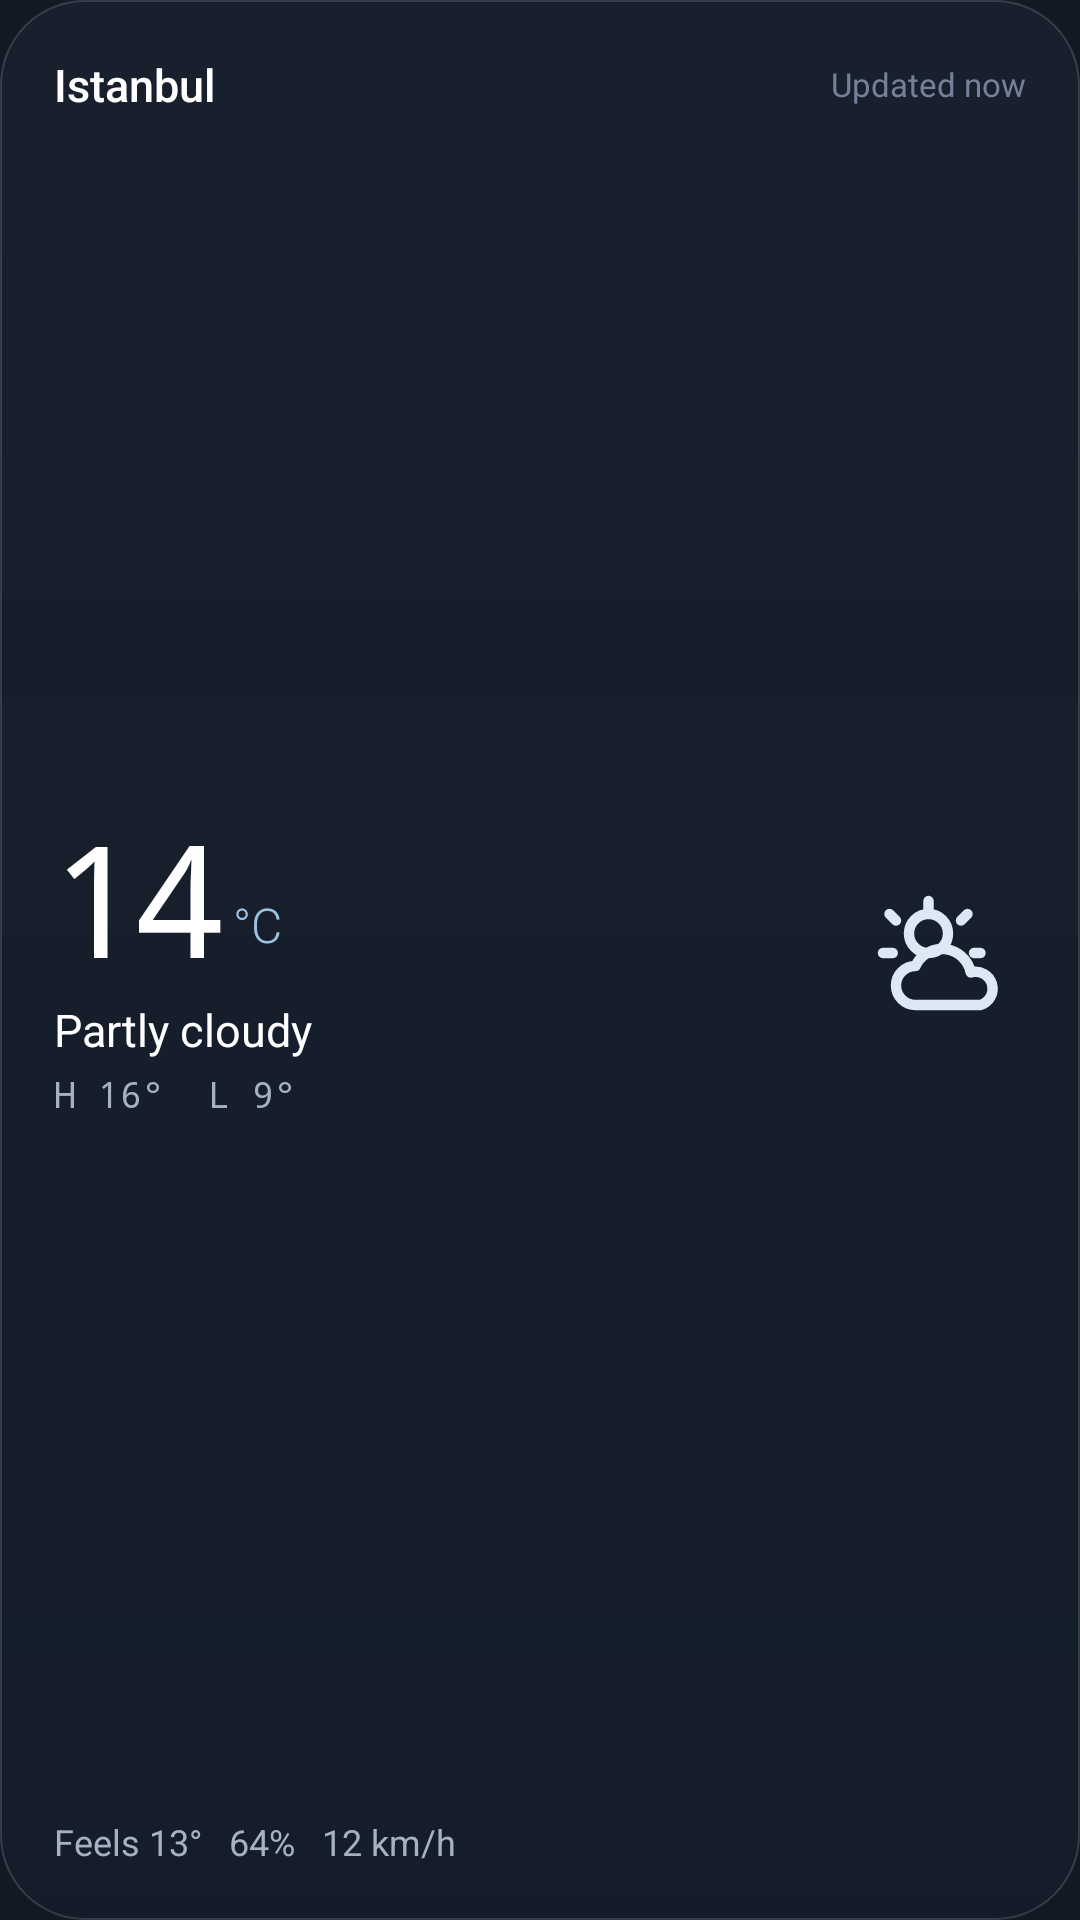

Layout XML and referenced resources for this Android screen:
<!-- AndroidManifest.xml: application theme Theme.Atmos -->
<!-- res/layout/widget_now.xml -->
<?xml version="1.0" encoding="utf-8"?>
<LinearLayout xmlns:android="http://schemas.android.com/apk/res/android"
    android:id="@+id/widget_root"
    android:layout_width="match_parent"
    android:layout_height="match_parent"
    android:background="@drawable/widget_bg"
    android:orientation="vertical"
    android:padding="18dp">

    <LinearLayout
        android:layout_width="match_parent"
        android:layout_height="wrap_content"
        android:gravity="center_vertical"
        android:orientation="horizontal">

        <TextView
            android:id="@+id/widget_location"
            android:layout_width="0dp"
            android:layout_height="wrap_content"
            android:layout_weight="1"
            android:ellipsize="end"
            android:fontFamily="sans-serif-medium"
            android:maxLines="1"
            android:text="Istanbul"
            android:textColor="#FFFFFFFF"
            android:textSize="15sp" />

        <TextView
            android:id="@+id/widget_updated"
            android:layout_width="wrap_content"
            android:layout_height="wrap_content"
            android:layout_marginStart="8dp"
            android:fontFamily="sans-serif"
            android:maxLines="1"
            android:text="Updated now"
            android:textColor="#748198"
            android:textSize="11sp" />
    </LinearLayout>

    <LinearLayout
        android:layout_width="match_parent"
        android:layout_height="0dp"
        android:layout_weight="1"
        android:layout_marginTop="4dp"
        android:gravity="center_vertical"
        android:orientation="horizontal">

        <LinearLayout
            android:layout_width="0dp"
            android:layout_height="wrap_content"
            android:layout_weight="1"
            android:orientation="vertical">

            <LinearLayout
                android:layout_width="wrap_content"
                android:layout_height="wrap_content"
                android:gravity="bottom"
                android:orientation="horizontal">

                <TextView
                    android:id="@+id/widget_temp"
                    android:layout_width="wrap_content"
                    android:layout_height="wrap_content"
                    android:fontFamily="monospace"
                    android:includeFontPadding="false"
                    android:letterSpacing="-0.06"
                    android:maxLines="1"
                    android:text="14"
                    android:textColor="#FFFFFFFF"
                    android:textSize="52sp" />

                <TextView
                    android:id="@+id/widget_unit"
                    android:layout_width="wrap_content"
                    android:layout_height="wrap_content"
                    android:layout_marginStart="3dp"
                    android:layout_marginBottom="5dp"
                    android:fontFamily="sans-serif-light"
                    android:maxLines="1"
                    android:text="°C"
                    android:textColor="#9CC2E0"
                    android:textSize="16sp" />
            </LinearLayout>

            <TextView
                android:id="@+id/widget_condition"
                android:layout_width="match_parent"
                android:layout_height="wrap_content"
                android:layout_marginTop="1dp"
                android:ellipsize="end"
                android:fontFamily="sans-serif"
                android:maxLines="1"
                android:text="Partly cloudy"
                android:textColor="#FFFFFFFF"
                android:textSize="15sp" />

            <TextView
                android:id="@+id/widget_range"
                android:layout_width="match_parent"
                android:layout_height="wrap_content"
                android:layout_marginTop="3dp"
                android:fontFamily="monospace"
                android:maxLines="1"
                android:text="H 16°  L 9°"
                android:textColor="#A6B2C4"
                android:textSize="12sp" />
        </LinearLayout>

        <ImageView
            android:id="@+id/widget_icon"
            android:layout_width="52dp"
            android:layout_height="52dp"
            android:layout_marginStart="10dp"
            android:contentDescription="Condition"
            android:src="@drawable/ic_w_partly" />
    </LinearLayout>

    <TextView
        android:id="@+id/widget_meta"
        android:layout_width="match_parent"
        android:layout_height="wrap_content"
        android:layout_marginTop="4dp"
        android:ellipsize="end"
        android:fontFamily="sans-serif"
        android:maxLines="1"
        android:text="Feels 13°   64%   12 km/h"
        android:textColor="#A6B2C4"
        android:textSize="12sp" />
</LinearLayout>
<!-- resources referenced by this layout -->
<resources>
  <!-- drawable ic_w_partly (drawable) -->
  ﻿<?xml version="1.0" encoding="utf-8"?><vector xmlns:android="http://schemas.android.com/apk/res/android" android:width="24dp" android:height="24dp" android:viewportWidth="24" android:viewportHeight="24"><path android:strokeColor="#DCE8F5" android:strokeWidth="1.6" android:strokeLineCap="round" android:strokeLineJoin="round" android:fillColor="#00000000" android:pathData="M9,10 a3,3 0,1 1,0 -6 a3,3 0,1 1,0 6 Z M9,2 L9,3.5 M3.5,10 L2,10 M4,5 L3,4 M14,5 L15,4 M16,10 L17,10 M17,18 H7 A3,3 0,0 1,7 12 A4.5,4.5 0,0 1,15.5 13 A2.6,2.6 0,0 1,17 18 Z" /></vector>
  <!-- drawable widget_bg (drawable) -->
  <?xml version="1.0" encoding="utf-8"?>
  <shape xmlns:android="http://schemas.android.com/apk/res/android" android:shape="rectangle">
      <corners android:radius="28dp" />
      <gradient
          android:angle="270"
          android:startColor="#B31A2231"
          android:endColor="#99151E2C" />
      <stroke android:width="0.8dp" android:color="#26FFFFFF" />
  </shape>
  <style name="Theme.Atmos" parent="android:Theme.Material.NoActionBar">
          <item name="android:windowBackground">#121824</item>
          <item name="android:statusBarColor">@android:color/transparent</item>
          <item name="android:navigationBarColor">@android:color/transparent</item>
          <item name="android:windowLightStatusBar">false</item>
          <item name="android:windowLightNavigationBar">false</item>
          <item name="android:windowLayoutInDisplayCutoutMode">shortEdges</item>
          <item name="android:windowActionModeOverlay">true</item>
          <item name="android:enforceStatusBarContrast">false</item>
          <item name="android:enforceNavigationBarContrast">false</item>
      </style>
</resources>
